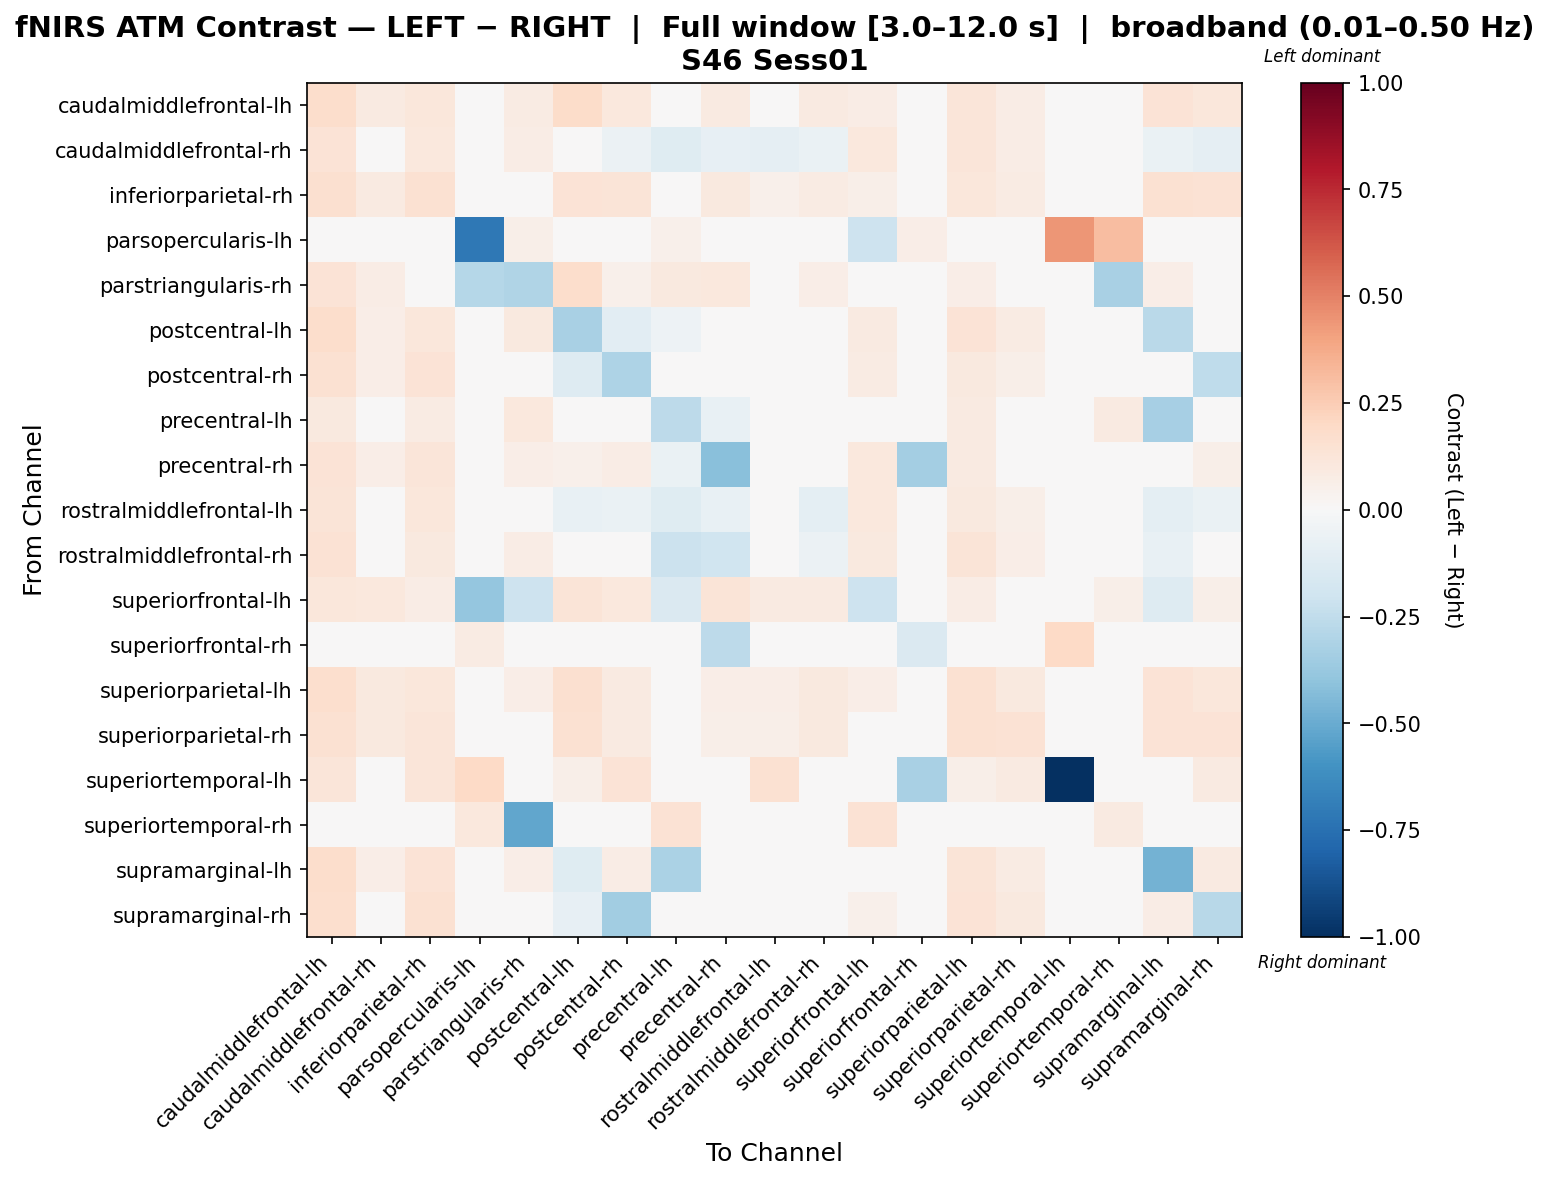

The file beside this chart, header and first rows:
, caudalmiddlefrontal-lh, caudalmiddlefrontal-rh, inferiorparietal-rh, parsopercularis-lh, parstriangularis-rh, postcentral-lh, postcentral-rh, precentral-lh, precentral-rh, rostralmiddlefrontal-lh, rostralmiddlefrontal-rh, superiorfrontal-lh, superiorfrontal-rh, superiorparietal-lh, superiorparietal-rh, superiortemporal-lh, superiortemporal-rh, supramarginal-lh, supramarginal-rh
caudalmiddlefrontal-lh, 0.1735, 0.09374, 0.1127, 0.0, 0.08333, 0.1838, 0.1056, 0.03362, 0.08626, 0.04497, 0.08687, 0.07402, 0.0, 0.1245, 0.07396, 0.01349, 0.0, 0.1367, 0.1152
caudalmiddlefrontal-rh, 0.1386, 0.005071, 0.1028, 0.0, 0.07141, -0.04803, -0.06163, -0.1246, -0.0839, -0.08725, -0.06826, 0.1016, 0.0, 0.123, 0.07421, 0.01129, 0.0, -0.0634, -0.09095
inferiorparietal-rh, 0.1618, 0.09071, 0.1497, 0.0, 0.03245, 0.1397, 0.1308, 0.04033, 0.101, 0.05116, 0.08492, 0.06023, 0.0, 0.1101, 0.08112, 0.01431, 0.0, 0.1523, 0.1418
parsopercularis-lh, 0.0, 0.0, 0.0, -0.7182, 0.06177, 0.0, 0.0, 0.05318, 0.0, 0.0, 0.0, -0.2104, 0.06682, 0.0, 0.0, 0.441, 0.3058, 0.0, 0.0
parstriangularis-rh, 0.1342, 0.0757, 0.01469, -0.2866, -0.303, 0.1731, 0.05367, 0.09548, 0.1073, 0.04152, 0.06356, -0.001767, 0.0, 0.06356, 0.01469, 0.0, -0.3218, 0.06836, 0.007344
postcentral-lh, 0.1735, 0.06454, 0.1131, 0.0, 0.09964, -0.3208, -0.1072, -0.05458, -0.003347, 0.009867, 0.0003393, 0.09327, 0.0, 0.1387, 0.08291, 0.008984, 0.0, -0.2717, -0.02724
postcentral-rh, 0.1507, 0.06785, 0.1388, 0.0, 0.04815, -0.1265, -0.3097, -0.04273, 0.03784, 0.01804, 0.00217, 0.08037, 0.0, 0.09895, 0.06013, 0.01704, 0.0, 0.01273, -0.2539
precentral-lh, 0.09781, 0.04897, 0.08448, 0.02718, 0.1031, 0.01138, 0.02154, -0.2647, -0.07034, 0.04306, -0.03529, 0.02744, 0.0, 0.08993, 0.03695, 0.01199, 0.09352, -0.3352, 0.008152
precentral-rh, 0.1375, 0.0635, 0.1241, 0.0, 0.06754, 0.05409, 0.07621, -0.06407, -0.4149, 0.03818, -0.03183, 0.1027, -0.3409, 0.08975, 0.04511, -0.03934, 0.0, 0.0361, 0.05636
rostralmiddlefrontal-lh, 0.1322, 0.01999, 0.1094, 0.0, 0.04968, -0.07238, -0.06604, -0.1174, -0.07238, -0.01784, -0.101, 0.1019, 0.006347, 0.1006, 0.06151, 0.02816, 0.0, -0.09544, -0.06736
rostralmiddlefrontal-rh, 0.1438, 0.04655, 0.09948, 0.0, 0.07317, -0.02046, -0.03666, -0.2179, -0.199, -0.02688, -0.06226, 0.09921, 0.0, 0.1268, 0.06925, 0.01193, 0.0, -0.07637, -0.03058
superiorfrontal-lh, 0.1145, 0.1052, 0.0774, -0.3862, -0.2091, 0.1253, 0.1022, -0.1476, 0.13, 0.09285, 0.09285, -0.2051, 0.0, 0.07277, 0.02783, 0.01398, 0.06175, -0.1259, 0.05734
superiorfrontal-rh, 0.04113, -0.01318, 0.04113, 0.08226, 0.0, -0.01318, 0.02795, -0.01318, -0.2636, 0.04851, -0.01318, 0.0, -0.1418, 0.0, 0.02056, 0.2025, 0.0, -0.01318, 0.007382
superiorparietal-lh, 0.1672, 0.09993, 0.1105, 0.0, 0.06788, 0.1637, 0.0908, 0.0462, 0.06342, 0.06342, 0.09788, 0.06845, 0.0, 0.151, 0.09434, 0.01061, 0.0, 0.1338, 0.1131
superiorparietal-rh, 0.1556, 0.1008, 0.1213, 0.0, 0.02811, 0.1556, 0.09268, 0.0419, 0.05928, 0.05928, 0.09487, 0.04437, 0.0, 0.1556, 0.1412, 0.01753, 0.0, 0.1356, 0.1386
superiortemporal-lh, 0.1224, 0.0482, 0.1224, 0.2004, 0.0, 0.06222, 0.1385, 0.0482, 0.03849, 0.1525, 0.0482, 0.0482, -0.3246, 0.06222, 0.09231, -1.0, 0.0, 0.0482, 0.09231
superiortemporal-rh, 0.0, 0.0, 0.0, 0.1028, -0.5207, 0.0, 0.0, 0.1426, 0.0, 0.0, 0.0, 0.1484, 0.0, 0.0, 0.0, 0.0, 0.09252, 0.03427, 0.0
supramarginal-lh, 0.1764, 0.06658, 0.1391, 0.0, 0.06704, -0.1246, 0.07809, -0.3187, 0.01309, 0.01657, 0.01169, 0.02189, 0.0, 0.1301, 0.0812, 0.008932, 0.01341, -0.4702, 0.08949
supramarginal-rh, 0.1663, 0.04525, 0.1511, 0.0, 0.02894, -0.07962, -0.3475, -0.04569, 0.007577, -0.01469, -0.003033, 0.0535, 0.0, 0.1405, 0.0964, 0.00909, 0.0, 0.073, -0.2811
